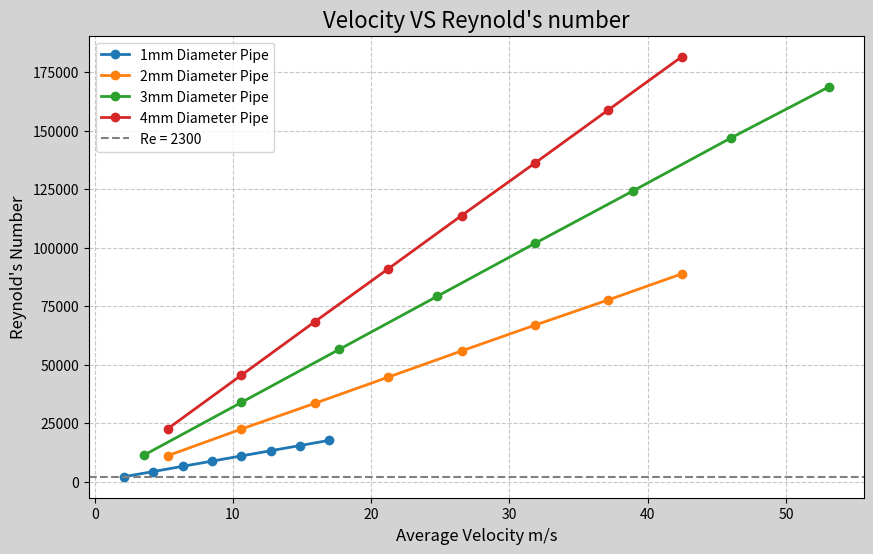

Recreate this plot in Python.
import matplotlib.pyplot as plt

# Function for graph
def plot_graph (x_list, y_list, labels=None, title="Graph Title", x_axis_label="x-axis", y_axis_label="y-axis", grid=True, invert_y=True, invert_x=False, show_reynolds_threshold=False):

    # Screen format:
    plt.figure(figsize=(10, 6), facecolor="lightgrey")
    # Line style:

    for i, y in enumerate(y_list):
        x = x_list[i] if isinstance(x_list[0], list) else x_list
        label=labels[i] if labels and i < len(labels) else None
        plt.plot(x, y, marker='o', linestyle='-', linewidth=2, label=label)

    if show_reynolds_threshold:
        plt.axhline(y=2300, color='gray', linestyle='--', linewidth=1.5, label='Re = 2300')

    #labels:
    plt.title(title, fontsize=16)
    plt.xlabel(x_axis_label, fontsize=12)
    plt.ylabel(y_axis_label, fontsize=12)

    # background grid, transparent:
    if grid:
        plt.grid(True, linestyle="--", alpha=0.7)

    if labels:
        plt.legend()

    if invert_y:
        plt.gca().invert_yaxis()
    # Generating part name:

    if invert_x:
        plt.gca().invert_xaxis()

    plt.show()

"""Prac 2"""

# Values for 4mm Sharp Nozzle
# x_axis_values_4S_180 = [25, 74, 125, 175, 225]
# x_axis_values_4S_290 = [25, 74, 125, 175, 225, 275, 325]
# x_axis_values_4S_400 = [25, 74, 125, 175, 225, 275, 325, 375]
# y_axis_values_4S_180 = [0, 12.86, 38.06, 72.81, 117.48]
# y_axis_values_4S_290 = [0, 8.01, 22.54, 44.21, 74.51, 114.41, 158.77]
# y_axis_values_4S_400 = [0, 4.59, 15.16, 31.14, 52.51, 78.51, 110.45, 152.04]
#
# # Values for 8mm Sharp Nozzle
# x_axis_values_8S_180 = [25, 74, 125, 175, 225]
# x_axis_values_8S_290 = [25, 74, 125, 175, 225, 275, 325]
# x_axis_values_8S_400 = [25, 74, 125, 175, 225, 275, 325, 375]
# y_axis_values_8S_180 = [0, 11.63, 34.9, 70.25, 114.29]
# y_axis_values_8S_290 = [0, 7.51, 24.23, 43.78, 73.08, 104.44, 158.32]
# y_axis_values_8S_400 = [0, 3.63, 13.75, 29.83, 50.85, 81.68, 107.8, 142.15]
#
# # Values for 4mm Round Nozzle
# x_axis_values_4R_180 = [25, 74, 125, 175, 225, 275]
# x_axis_values_4R_290 = [25, 74, 125, 175, 225, 275, 325, 375]
# x_axis_values_4R_400 = [25, 74, 125, 175, 225, 275, 325, 375]
# y_axis_values_4R_180 = [0, 9.23, 29.4, 55.32, 92.06, 137.76]
# y_axis_values_4R_290 = [0, 4.79, 15.91, 32.82, 54.09, 80.09, 116.63, 154.76]
# y_axis_values_4R_400 = [0, 3.43, 10.67, 22.46, 38.04, 57.04, 78.44, 106.49]
#
# # Values for 8mm Round Nozzle
# x_axis_values_8R_180 = [25, 74, 125, 175, 225, 275]
# x_axis_values_8R_290 = [25, 74, 125, 175, 225, 275, 325, 375]
# x_axis_values_8R_400 = [25, 74, 125, 175, 225, 275, 325, 375]
# y_axis_values_8R_180 = [0, 5.27, 22.22, 45.47, 78.14, 116.28]
# y_axis_values_8R_290 = [0, 5.77, 14.87, 28.7, 45.84, 74.22, 106.36, 140.8]
# y_axis_values_8R_400 = [0, 0.41, 7.7, 18.73, 32.62, 50.89, 69.85, 97.97]
#
# list_y_axes_S180mm = [y_axis_values_4S_180, y_axis_values_8S_180]
# list_y_axes_S290mm = [y_axis_values_4S_290, y_axis_values_8S_290]
# list_y_axes_S400mm = [y_axis_values_4S_400, y_axis_values_8S_400]
#
# list_y_axes_R180mm = [y_axis_values_4R_180, y_axis_values_8R_180]
# list_y_axes_R290mm = [y_axis_values_4R_290, y_axis_values_8R_290]
# list_y_axes_R400mm = [y_axis_values_4R_400, y_axis_values_8R_400]
#
# x_axis_name = "Callipers X position"
# y_axis_name = "Stream Y position"

# plot_graph(x_axis_values_4S_180, list_y_axes_S180mm, labels=["4mm-Sharp", "8mm-Sharp"], title="Jet Trajectory, Sharp Nozzle | 180mm Water Level",
#            x_axis_label="Callipers, x-axis position", y_axis_label="Stream, y-axis position")
# plot_graph(x_axis_values_4S_290, list_y_axes_S290mm, labels=["4mm-Sharp", "8mm-Sharp"], title="Jet Trajectory, Sharp Nozzle | 290mm Water Level",
#            x_axis_label="Callipers, x-axis position", y_axis_label="Stream, y-axis position")
# plot_graph(x_axis_values_4S_400, list_y_axes_S400mm, labels=["4mm-Sharp", "8mm-Sharp"], title="Jet Trajectory, Sharp Nozzle | 400mm Water Level",
#            x_axis_label="Callipers, x-axis position", y_axis_label="Stream, y-axis position")
#
# plot_graph(x_axis_values_4R_180, list_y_axes_R180mm, labels=["4mm-Round", "8mm-Round"], title="Jet Trajectory, Round Nozzle | 180mm Water Level",
#            x_axis_label="Callipers, x-axis position", y_axis_label="Stream, y-axis position")
# plot_graph(x_axis_values_4R_290, list_y_axes_R290mm, labels=["4mm-Round", "8mm-Round"], title="Jet Trajectory, Round Nozzle | 290mm Water Level",
#            x_axis_label="Callipers, x-axis position", y_axis_label="Stream, y-axis position")
# plot_graph(x_axis_values_4R_400, list_y_axes_R400mm, labels=["4mm-Round", "8mm-Round"], title="Jet Trajectory, Round Nozzle | 400mm Water Level",
#            x_axis_label="Callipers, x-axis position", y_axis_label="Stream, y-axis position")

# Round nozzles
# 4mm round nozzles:
# x_common = [25, 74, 125, 175, 225, 275, 325, 375]
# list_y_4mmR_nozzle = [y_axis_values_4R_180+[None, None], y_axis_values_4R_290, y_axis_values_4R_400]
# plot_graph(x_common, list_y_4mmR_nozzle)

dia1mm_measured_deltaP = [11260, 8580, 6290, 4640, 3290, 2470, 1620, 930]
dia1mm_theoretical_deltaP = [433596.30, 339764.16, 256843.40, 184923.97, 124135.42, 74675.00, 36869.65, 11348.80]
dia2mm_measured_deltaP = [17450, 17420, 13310, 9530, 6350, 4090, 2000, 530]
dia2mm_theoretical_deltaP = [1001163.81, 776908.52, 580229.11, 411779.91, 271556.09, 159573.77, 76025.52, 22040.06]
dia3mm_measured_deltaP = [9450, 7410, 5510, 4030, 2620, 1490, 600, 110]
dia3mm_theoretical_deltaP = [991726.20, 751640.88, 544748.99, 370705.50, 229734.00, 121824.70, 47189.88, 6515.80]
dia4mm_measured_deltaP = [8140, 7140, 5400, 4090, 2820, 1720, 860, 240]
dia4mm_theoretical_deltaP = [423698.17, 328564.25, 245298.82, 173882.29, 114473.18, 67062.11, 31852.02, 9122.57]

dia1mm_average_velocity = [16.985, 14.862, 12.739, 10.616, 8.493, 6.369, 4.246, 2.123]
dia2mm_average_velocity = [42.463, 37.155, 31.847, 26.539, 21.231, 15.924, 10.616, 5.308]
dia3mm_average_velocity = [53.079, 46.001, 38.924, 31.847, 24.770, 17.693, 10.616, 3.539]
dia4mm_average_velocity = [42.463, 37.155, 31.847, 26.539, 21.231, 15.924, 10.616, 5.308]

x_axis_combined = [dia1mm_average_velocity, dia1mm_average_velocity, dia2mm_average_velocity, dia2mm_average_velocity, dia3mm_average_velocity, dia3mm_average_velocity, dia4mm_average_velocity, dia4mm_average_velocity]
y_axis_combined = [dia1mm_measured_deltaP, dia1mm_theoretical_deltaP, dia2mm_measured_deltaP, dia2mm_theoretical_deltaP, dia3mm_measured_deltaP, dia3mm_theoretical_deltaP,
          dia4mm_measured_deltaP, dia4mm_theoretical_deltaP]

x_axis_1mm = [dia1mm_average_velocity, dia1mm_average_velocity]
x_axis_2mm = [dia2mm_average_velocity, dia2mm_average_velocity]
x_axis_3mm = [dia3mm_average_velocity, dia3mm_average_velocity]
x_axis_4mm = [dia4mm_average_velocity, dia4mm_average_velocity]

y_axis_1mm = [dia1mm_measured_deltaP, dia1mm_theoretical_deltaP]
y_axis_2mm = [dia2mm_measured_deltaP, dia2mm_theoretical_deltaP]
y_axis_3mm = [dia3mm_measured_deltaP, dia3mm_theoretical_deltaP]
y_axis_4mm = [dia4mm_measured_deltaP, dia4mm_theoretical_deltaP]

y_axis_Re_1mm = [17765.440, 15544.760, 13324.080, 11103.400, 8882.720, 6662.040, 4441.360, 2220.680]
y_axis_Re_2mm = [88827.199, 77723.800, 66943.006, 55920.315, 44736.252, 33552.189, 22583.430, 11237.875]
y_axis_Re_3mm = [168568.130, 146792.295, 124208.865, 101867.799, 79230.510, 56593.222, 33955.933, 11345.580]
y_axis_Re_4mm = [181529.276, 158838.116, 136146.957, 113725.210, 90980.168, 68396.806, 45597.871, 22798.935]

Re_x_axis = [dia1mm_average_velocity, dia2mm_average_velocity, dia3mm_average_velocity, dia4mm_average_velocity]
Re_y_axis_1mm = [y_axis_Re_1mm, y_axis_Re_2mm, y_axis_Re_3mm, y_axis_Re_4mm]

# plot_graph(x_axis_combined, y_axis_combined, labels=["1mm Dia | Measured Pressure Drop, Pa", "1mm Dia | Theoretical Pressure Drop, Pa",
#                                                     "2mm Dia | Measured Pressure Drop, Pa", "2mm Dia | Theoretical Pressure Drop, Pa",
#                                                     "3mm Dia | Measured Pressure Drop, Pa", "3mm Dia | Theoretical Pressure Drop, Pa",
#                                                     "4mm Dia | Measured Pressure Drop, Pa", "4mm Dia | Theoretical Pressure Drop, Pa"], title="Measured vs Theoretical Pressure Drop",
#            x_axis_label="Average Velocity m/s", y_axis_label="Pressure Drop, Pa")

# plot_graph(x_axis_1mm, y_axis_1mm, labels=["1mm Dia | Measured Pressure Drop, Pa", "1mm Dia | Theoretical Pressure Drop, Pa"], title="Pipe 1mm Dia | Measured vs Theoretical Pressure Drop", x_axis_label="Average Velocity m/s", y_axis_label="Pressure Drop, Pa", invert_y=False, invert_x=True)
# plot_graph(x_axis_2mm, y_axis_2mm, labels=["2mm Dia | Measured Pressure Drop, Pa", "2mm Dia | Theoretical Pressure Drop, Pa"], title="Pipe 2mm Dia | Measured vs Theoretical Pressure Drop", x_axis_label="Average Velocity m/s", y_axis_label="Pressure Drop, Pa", invert_y=False, invert_x=True)
# plot_graph(x_axis_3mm, y_axis_3mm, labels=["3mm Dia | Measured Pressure Drop, Pa", "3mm Dia | Theoretical Pressure Drop, Pa"], title="Pipe 3mm Dia | Measured vs Theoretical Pressure Drop", x_axis_label="Average Velocity m/s", y_axis_label="Pressure Drop, Pa", invert_y=False, invert_x=True)
# plot_graph(x_axis_4mm, y_axis_4mm, labels=["4mm Dia | Measured Pressure Drop, Pa", "4mm Dia | Theoretical Pressure Drop, Pa"], title="Pipe 4mm Dia | Measured vs Theoretical Pressure Drop", x_axis_label="Average Velocity m/s", y_axis_label="Pressure Drop, Pa", invert_y=False, invert_x=True)

# plot_graph(x_axis_1mm, y_axis_Re_1mm, title="Pipe 1mm Dia | Reynold's Number vs Average Velocity", x_axis_label="Average Velocity m/s", y_axis_label="Reynold's Number", invert_y=False, invert_x=True)
# plot_graph(x_axis_2mm, y_axis_Re_2mm, title="Pipe 2mm Dia | Reynold's Number vs Average Velocity", x_axis_label="Average Velocity m/s", y_axis_label="Reynold's Number", invert_y=False, invert_x=True)
# plot_graph(x_axis_3mm, y_axis_Re_3mm, title="Pipe 3mm Dia | Reynold's Number vs Average Velocity", x_axis_label="Average Velocity m/s", y_axis_label="Reynold's Number", invert_y=False, invert_x=True)
# plot_graph(x_axis_4mm, y_axis_Re_4mm, title="Pipe 4mm Dia | Reynold's Number vs Average Velocity", x_axis_label="Average Velocity m/s", y_axis_label="Reynold's Number", invert_y=False, invert_x=True)

plot_graph(Re_x_axis, Re_y_axis_1mm, title="Velocity VS Reynold's number", labels=["1mm Diameter Pipe", "2mm Diameter Pipe", "3mm Diameter Pipe", "4mm Diameter Pipe"], x_axis_label="Average Velocity m/s", y_axis_label="Reynold's Number", invert_y=False, invert_x=False, show_reynolds_threshold=True)
